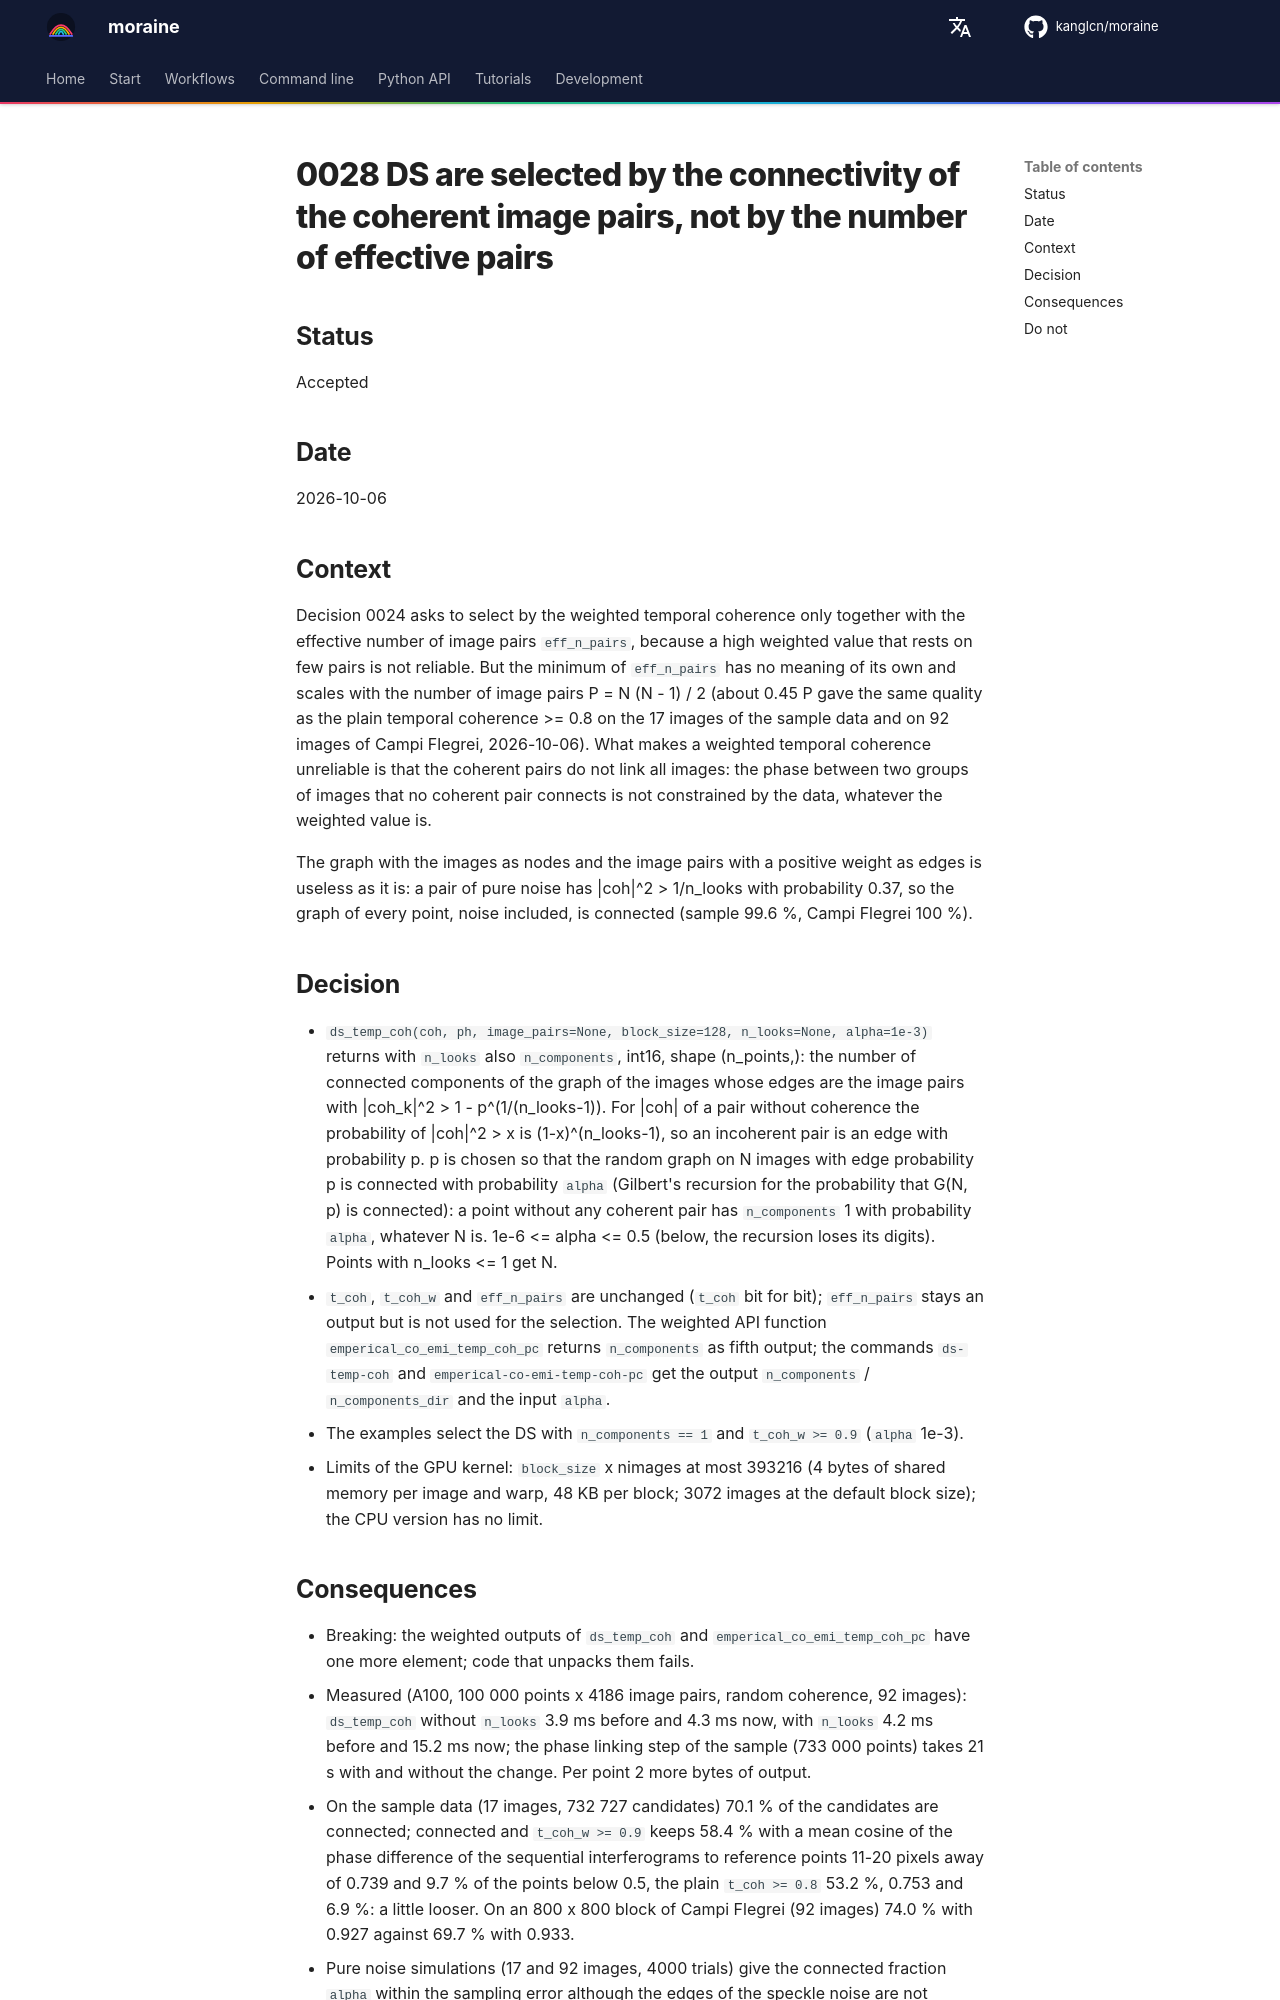

repository: kanglcn/moraine · page: decisions/0028-ds-selection-by-connected-image-pairs/index.html · generator: mkdocs

# 0028 DS are selected by the connectivity of the coherent image pairs, not by the number of effective pairs

## Status

Accepted

## Date

2026-10-06

## Context

Decision 0024 asks to select by the weighted temporal coherence only together with the effective number of
image pairs `eff_n_pairs`, because a high weighted value that rests on few pairs is not reliable. But the
minimum of `eff_n_pairs` has no meaning of its own and scales with the number of image pairs P = N (N - 1) / 2
(about 0.45 P gave the same quality as the plain temporal coherence >= 0.8 on the 17 images of the sample
data and on 92 images of Campi Flegrei, 2026-10-06). What makes a weighted temporal coherence unreliable is
that the coherent pairs do not link all images: the phase between two groups of images that no coherent pair
connects is not constrained by the data, whatever the weighted value is.

The graph with the images as nodes and the image pairs with a positive weight as edges is useless as it is:
a pair of pure noise has |coh|^2 > 1/n_looks with probability 0.37, so the graph of every point, noise
included, is connected (sample 99.6 %, Campi Flegrei 100 %).

## Decision

- `ds_temp_coh(coh, ph, image_pairs=None, block_size=128, n_looks=None, alpha=1e-3)` returns with `n_looks`
  also `n_components`, int16, shape (n_points,): the number of connected components of the graph of the
  images whose edges are the image pairs with |coh_k|^2 > 1 - p^(1/(n_looks-1)). For |coh| of a pair without
  coherence the probability of |coh|^2 > x is (1-x)^(n_looks-1), so an incoherent pair is an edge with
  probability p. p is chosen so that the random graph on N images with edge probability p is connected with
  probability `alpha` (Gilbert's recursion for the probability that G(N, p) is connected): a point without
  any coherent pair has `n_components` 1 with probability `alpha`, whatever N is. 1e-6 <= alpha <= 0.5
  (below, the recursion loses its digits). Points with n_looks <= 1 get N.
- `t_coh`, `t_coh_w` and `eff_n_pairs` are unchanged (`t_coh` bit for bit); `eff_n_pairs` stays an output
  but is not used for the selection. The weighted API function `emperical_co_emi_temp_coh_pc` returns
  `n_components` as fifth output; the commands `ds-temp-coh` and `emperical-co-emi-temp-coh-pc` get the output
  `n_components` / `n_components_dir` and the input `alpha`.
- The examples select the DS with `n_components == 1` and `t_coh_w >= 0.9` (`alpha` 1e-3).
- Limits of the GPU kernel: `block_size` x nimages at most 393216 (4 bytes of shared memory per image and
  warp, 48 KB per block; 3072 images at the default block size); the CPU version has no limit.
